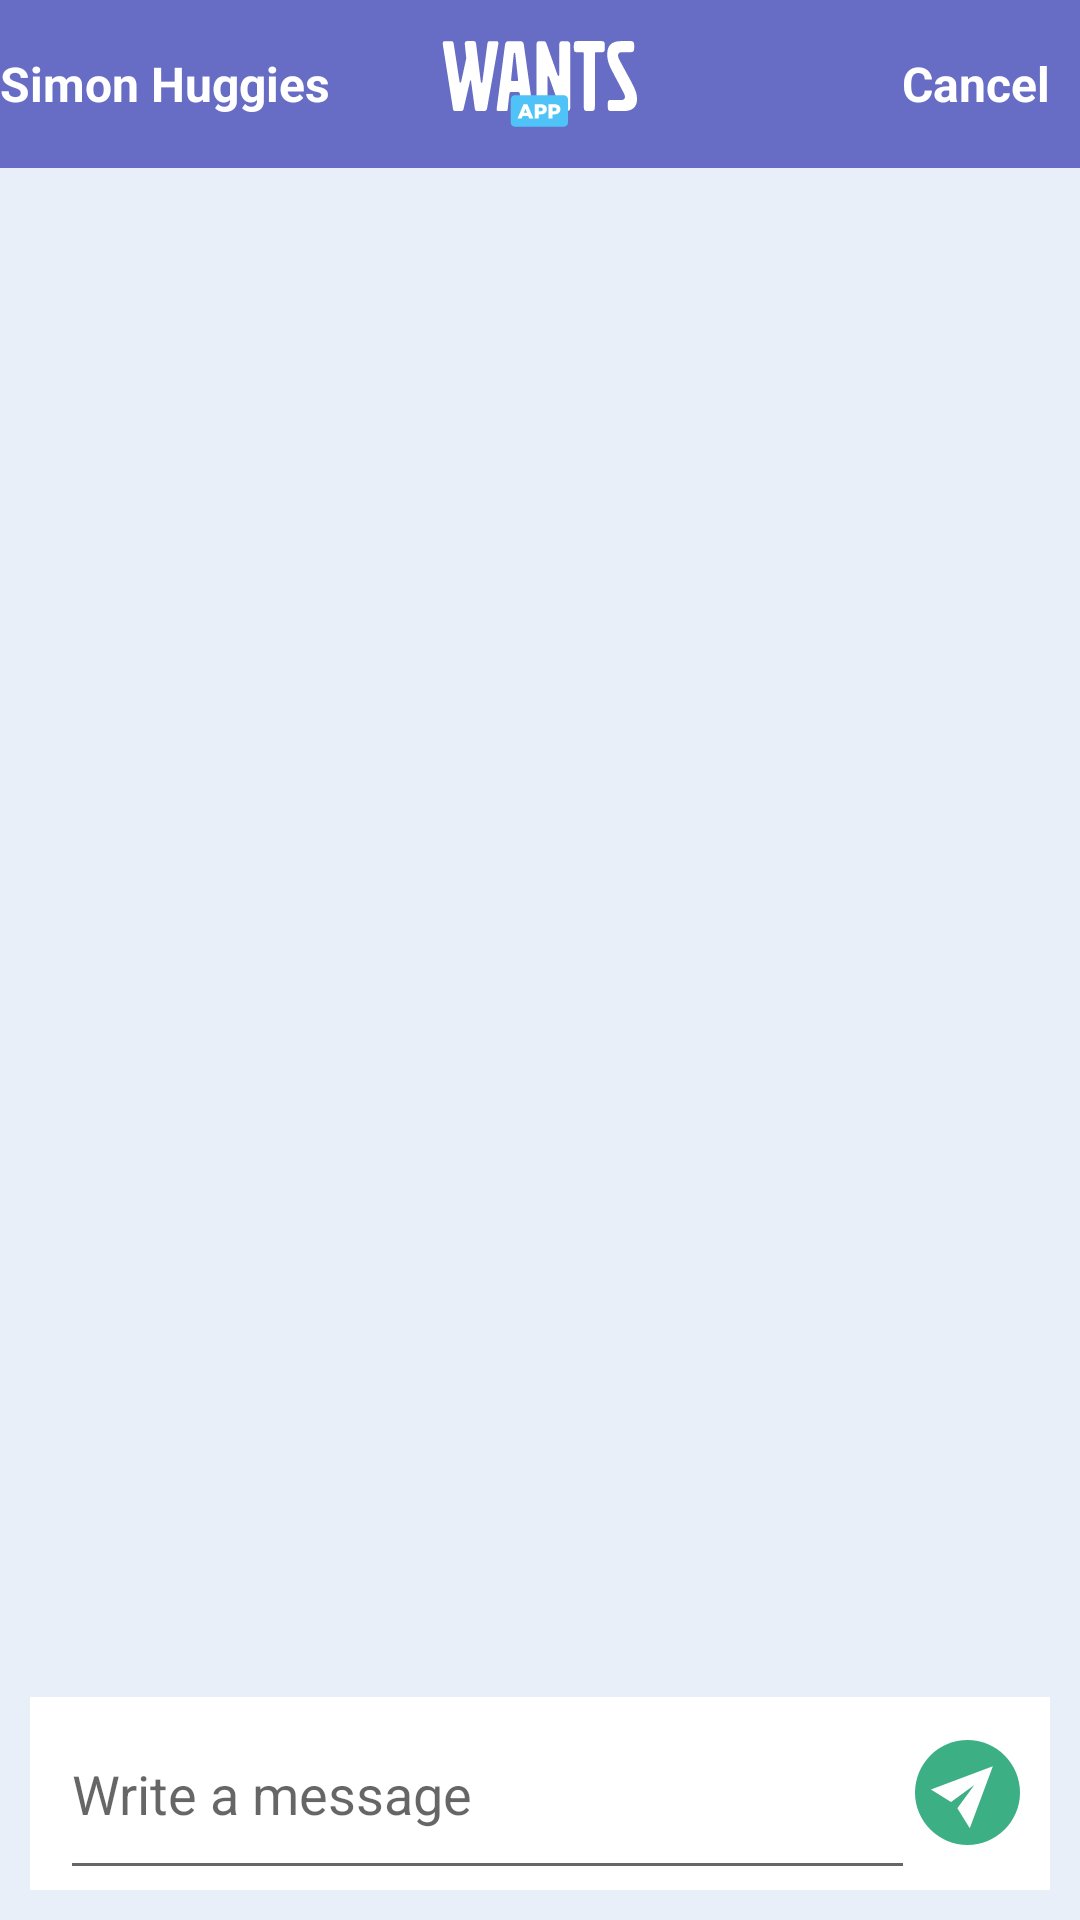

Write the Android layout XML for this screen, with the resource values it uses.
<!-- AndroidManifest.xml: application theme AppTheme -->
<!-- res/layout/screen_chat.xml -->
<?xml version="1.0" encoding="utf-8"?>
<LinearLayout
    xmlns:android="http://schemas.android.com/apk/res/android"
    android:layout_width="match_parent"
    android:layout_height="match_parent"
    android:orientation="vertical"
    android:background="@color/colorAccent">

        <include layout="@layout/toolbar_logo"/>

    <RelativeLayout
        android:layout_width="wrap_content"
        android:layout_height="match_parent">

            <android.support.v7.widget.RecyclerView
                android:id="@+id/chat_list"
                android:layout_width="match_parent"
                android:layout_height="wrap_content"
                android:layout_above="@id/text_layout"
                android:layout_marginTop="10dp"
                android:layout_marginLeft="10dp"
                android:layout_marginRight="10dp"
                android:layout_alignParentTop="true">

            </android.support.v7.widget.RecyclerView>



        <RelativeLayout
            android:id="@+id/text_layout"
            android:layout_width="match_parent"
            android:layout_height="wrap_content"
            android:layout_margin="10dp"
            android:background="@color/white"
            android:layout_alignParentBottom="true">

                <EditText
                    android:id="@+id/messgae_editor"
                    android:layout_width="match_parent"
                    android:layout_height="wrap_content"
                    android:imeOptions="actionGo"
                    android:paddingTop="20dp"
                    android:paddingBottom="20dp"
                    android:layout_marginStart="10dp"
                    android:layout_marginLeft="10dp"
                    android:layout_marginEnd="45dp"
                    android:layout_marginRight="45dp"
                    android:hint="Write a message"/>

                    <ImageView
                        android:id="@+id/send_button"
                        android:layout_width="wrap_content"
                        android:layout_height="wrap_content"
                        android:background="@drawable/ic_send"
                        android:layout_marginRight="10dp"
                        android:layout_marginEnd="10dp"
                        android:layout_alignParentRight="true"
                        android:layout_marginLeft="10dp"
                        android:layout_marginBottom="15dp"
                        android:layout_alignBottom="@id/messgae_editor"/>
        </RelativeLayout>
        <pl.droidsonroids.gif.GifImageView
            android:id="@+id/typing_status"
            android:layout_width="40dp"
            android:layout_height="20dp"
            android:layout_above="@id/text_layout"
            android:layout_marginLeft="15dp"
            android:background="@drawable/typing2"
            android:visibility="gone"/>
    </RelativeLayout>
</LinearLayout>
<!-- res/layout/toolbar_logo.xml (included above) -->
<?xml version="1.0" encoding="utf-8"?>
<LinearLayout
    xmlns:android="http://schemas.android.com/apk/res/android"
    xmlns:app="http://schemas.android.com/apk/res-auto"
    android:layout_width="match_parent"
    android:layout_height="wrap_content">
    <android.support.design.widget.AppBarLayout
        android:layout_width="match_parent"
        android:layout_height="wrap_content"
        app:elevation="0dp">

        <android.support.v7.widget.Toolbar
            android:id="@+id/toolbar_with_logo"
            android:layout_width="match_parent"
            android:layout_height="?android:attr/actionBarSize"
            app:titleTextColor="@color/white"
            android:contentInsetLeft="0dp"
            android:contentInsetStart="0dp"
            app:contentInsetLeft="0dp"
            app:contentInsetStart="0dp"
            android:contentInsetRight="0dp"
            android:contentInsetEnd="0dp"
            app:contentInsetRight="0dp"
            app:contentInsetEnd="0dp">

            <RelativeLayout
                android:layout_width="match_parent"
                android:layout_height="match_parent"
                android:gravity="center_vertical">
                <ImageView
                    android:id="@+id/back_icon"
                    android:layout_width="wrap_content"
                    android:layout_height="match_parent"
                    app:srcCompat="@drawable/ic_chevron_left_white_24px"
                    android:layout_alignParentLeft="true"/>

                <TextView
                    android:id="@+id/toolbar_title"
                    android:layout_width="115dp"
                    android:layout_height="match_parent"
                    android:layout_toEndOf="@+id/back_icon"
                    android:layout_toRightOf="@+id/back_icon"
                    android:gravity="center_vertical"
                    android:maxLines="1"
                    android:text="Simon Huggies"
                    android:textColor="@color/white"
                    android:textSize="16sp"
                    android:textStyle="bold" />

                <ImageView
                    android:id="@+id/app_logo"
                    android:layout_width="75dp"
                    android:layout_height="30dp"
                    app:srcCompat="@drawable/ic_logo_min"
                    android:layout_centerInParent="true"/>

                <TextView
                    android:id="@+id/cancel_text"
                    android:layout_width="wrap_content"
                    android:layout_height="match_parent"
                    android:layout_alignParentRight="true"
                    android:gravity="center_vertical"
                    android:textColor="@color/white"
                    android:text="Cancel"
                    android:textStyle="bold"
                    android:textSize="16sp"
                    android:layout_marginRight="10dp"
                    />

            </RelativeLayout>
        </android.support.v7.widget.Toolbar>

    </android.support.design.widget.AppBarLayout>
</LinearLayout>
<!-- resources referenced by this layout -->
<resources>
  <color name="colorAccent">#E8EFF9</color>
  <color name="white">#fff</color>
  <!-- drawable ic_logo_min: vector/xml drawable (drawable, 4695 chars, omitted) -->
  <!-- drawable ic_send (drawable) -->
  <vector android:height="35dp" android:viewportHeight="60.0"
      android:viewportWidth="60.0" android:width="35dp" xmlns:android="http://schemas.android.com/apk/res/android">
      <path android:fillColor="#3CAF85" android:pathData="M30,30m-30,0a30,30 0,1 1,60 0a30,30 0,1 1,-60 0"/>
      <path android:fillColor="#FFFFFF" android:pathData="M44.5,15L9.1,28.3l11.5,7.1l13.3,-9.7l-9.7,13.3l7.1,11.5L44.5,15z"/>
  </vector>
  <!-- drawable typing2: gif bitmap (drawable-hdpi, 15754 bytes) -->
  <style name="AppTheme" parent="Theme.AppCompat.Light.DarkActionBar">
          
          <item name="colorPrimary">@color/colorPrimary</item>
          <item name="colorPrimaryDark">@color/colorPrimaryDark</item>
          <item name="colorAccent">@color/colorAccent</item>
  
          <item name="actionBarTheme">@style/CustomActionBar</item>
      </style>
  <color name="colorPrimary">#676DC5</color>
  <color name="colorPrimaryDark">#303F9F</color>
  <style name="CustomActionBar" parent="Widget.AppCompat.ActionBar">
          <item name="background">@color/colorPrimary</item>
          <item name="elevation">0dp</item>
      </style>
</resources>
